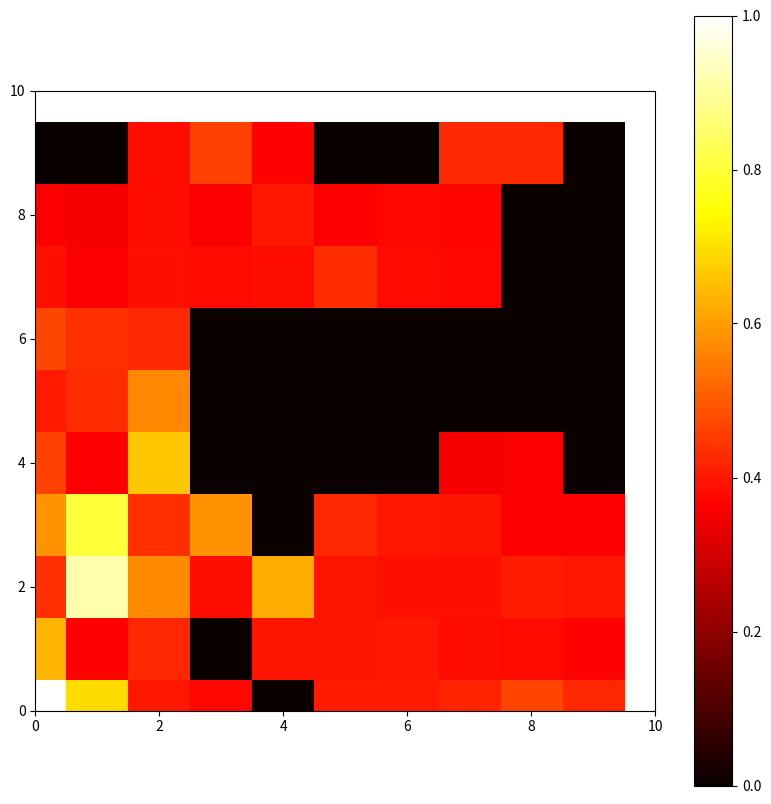

This chart was generated by the following Python code:
import numpy as np
from matplotlib import animation
from matplotlib import pyplot as plt


class Graph:
    def __init__(self, grid_size, obstacles):
        self.grid_size = grid_size
        self.obstacles = set(obstacles)
        self.pheromones = {}

    def get_neighbors(self, node):
        x, y = node
        neighbors = []
        for dx, dy in [(-1, 0), (1, 0), (0, -1), (0, 1)]:  # Adjacent neighbors
            nx, ny = x + dx, y + dy
            if 0 <= nx < self.grid_size[0] and 0 <= ny < self.grid_size[1] and (nx, ny) not in self.obstacles:
                neighbors.append((nx, ny))
        return neighbors

    def pheromone_level(self, node1, node2):
        return self.pheromones.get((node1, node2), 0.1)  # Default pheromone level

    def add_pheromone(self, node1, node2, amount):
        self.pheromones[(node1, node2)] = self.pheromones.get((node1, node2), 0.1) + amount

    def evaporate_pheromones(self, decay_rate):
        for edge in self.pheromones:
            self.pheromones[edge] *= (1 - decay_rate)

    def evaporate_edge_pheromone(self, node1, node2, decay_rate):
        if (node1, node2) in self.pheromones:
            self.pheromones[(node1, node2)] *= (1 - decay_rate)

    def distance(self, node1, node2):
        return np.linalg.norm(np.array(node1) - np.array(node2))

class AntColony:
    def __init__(self, graph, n_ants, n_iterations, decay, local_evaporation, alpha=1, beta=1):
        self.graph = graph
        self.n_ants = n_ants
        self.n_iterations = n_iterations
        self.decay = decay
        self.local_evaporation = local_evaporation
        self.alpha = alpha
        self.beta = beta
        self.previous_avg_path_lengths = []
        self.avg_pheromone_levels = []

    def run(self, start, goal, visualizer):
        shortest_path = None
        shortest_path_length = float('inf')

        for iteration in range(self.n_iterations):
            paths = self.generate_paths(start, goal)
            
            # Update visualizer
            visualizer.update(iteration, paths, self.graph.pheromones, shortest_path)
            
            current_avg_path_length = self.calculate_average_path_length(paths)
            self.previous_avg_path_lengths.append(current_avg_path_length)
            current_pheromone_level = self.calculate_average_pheromone_level()
            self.avg_pheromone_levels.append(current_pheromone_level)

            self.adapt_parameters(iteration, current_avg_path_length, current_pheromone_level)

            for path, length in paths:
                if length < shortest_path_length:
                    shortest_path = path
                    shortest_path_length = length

        return shortest_path, shortest_path_length

    def calculate_average_path_length(self, paths):
        total_length = sum(length for _, length in paths)
        return total_length / len(paths)

    def calculate_average_pheromone_level(self):
        total_pheromone_level = sum(level for level in self.graph.pheromones.values())
        return total_pheromone_level / len(self.graph.pheromones)

    def adapt_parameters(self, iteration, current_avg_path_length, current_pheromone_level, momentum_window=5):
        if iteration <= momentum_window:
            return  # Ensure enough data points for momentum calculation

        # Calculate average changes over the momentum window
        avg_path_length_change = np.mean([current_avg_path_length - length for length in self.previous_avg_path_lengths[-momentum_window:]])

        # Non-linear transformation (e.g., hyperbolic tangent)
        transformed_path_length_change = np.tanh(avg_path_length_change)

        # Adjust alpha (Pheromone Importance) with non-linear scaling
        self.alpha *= (1.05 + (0.05 * transformed_path_length_change))

        # Adjust beta (Heuristic Importance) with non-linear scaling
        self.beta *= (1.05 + (0.05 * transformed_path_length_change))

        # Ensure alpha and beta are within reasonable bounds
        self.alpha = max(0.1, min(self.alpha, 5))
        self.beta = max(0.1, min(self.beta, 5))
        
        # Calculate the average pheromone level change over the last momentum window
        avg_pheromone_level_change = np.mean([current_pheromone_level - level for level in self.avg_pheromone_levels[-momentum_window:]])
        
        # Adjust the pheromone decay rate based on the average pheromone level
        # self.decay = max(0.00000001, min(0.000001, avg_pheromone_level_change / 1000000))
        # self.local_evaporation = max(0.00000000001, min(0.000000001, avg_pheromone_level_change / 1000000000))

        # Update previous values for next iteration
        self.previous_avg_path_lengths.append(current_avg_path_length)
        self.avg_pheromone_levels.append(current_pheromone_level)
        if len(self.previous_avg_path_lengths) > momentum_window:
            self.previous_avg_path_lengths.pop(0)
            self.avg_pheromone_levels.pop(0)

        # Logging for monitoring
        print(f"Pheromone Level: {current_pheromone_level:.4f}, Avg Pheromone Level Change: {avg_pheromone_level_change:.4f}")
        print(f"Iteration: {iteration}, Alpha: {self.alpha:.4f}, Beta: {self.beta:.4f}, Decay: {self.decay:.10f}, Local Evaporation: {self.local_evaporation:.10f}, Avg Path Length: {current_avg_path_length:.4f}")

    def generate_paths(self, start, goal):
        paths = []
        for _ in range(self.n_ants):
            path, length = self.generate_path(start, goal)
            paths.append((path, length))
        return paths

    def generate_path(self, start, goal):
        path = [start]
        current = start
        while current != goal:
            next_node = self.select_next_node(current, goal)
            path.append(next_node)

            # Local pheromone update using the distance between the nodes
            distance_to_goal = self.graph.distance(next_node, goal)
            distance_travelled = len(path) - 1
            self.graph.add_pheromone(current, next_node, 1 / (distance_to_goal + distance_travelled))
            
            # Local pheromone evaporation
            self.graph.evaporate_edge_pheromone(current, next_node, self.local_evaporation)

            # Proceed to the next node
            current = next_node

            # Break if path becomes excessively long (to avoid infinite loops)
            if len(path) > self.graph.grid_size[0] * self.graph.grid_size[1]:
                break

        # Pheromone evaporation and length calculation after path completion
        self.graph.evaporate_pheromones(self.decay)
        length = self.path_length(path) + self.obstacle_proximity_penalty(path)

        return path, length

    def obstacle_proximity_penalty(self, path):
        penalty = 0
        for node in path:
            min_dist = min(self.graph.distance(node, obs) for obs in self.graph.obstacles)
            penalty += 1 / (min_dist + 1e-5)  # Adding a small constant to avoid division by zero
        normalized_penalty = penalty / len(path)  # Normalize the penalty
        return normalized_penalty

    def select_next_node(self, current, goal):
        neighbors = self.graph.get_neighbors(current)
        pheromones = np.array([max(min(self.graph.pheromone_level(current, neighbor), 10), 1e-5) for neighbor in neighbors])
        heuristic = np.array([max(min(1.0 / (self.graph.distance(neighbor, goal) + 1e-5), 10), 1e-5) for neighbor in neighbors])

        probabilities = pheromones ** self.alpha * heuristic ** self.beta
        prob_sum = probabilities.sum()

        if prob_sum > 0 and not np.isnan(probabilities).any() and not np.isinf(probabilities).any():
            probabilities /= prob_sum
        else:
            probabilities = np.full(len(neighbors), 1.0 / len(neighbors))

        return neighbors[np.random.choice(len(neighbors), p=probabilities)]

    def path_length(self, path):
        length = 0
        for i in range(len(path) - 1):
            length += self.graph.distance(path[i], path[i + 1])
        return length


class AntColonyVisualizer:
    def __init__(self, grid_size, obstacles):
        self.grid_size = grid_size
        self.obstacles = obstacles
        self.iteration_paths = []
        self.pheromone_levels = []
        self.shortest_paths = []

    def update(self, iteration, paths, pheromone_map, shortest_path):
        self.iteration_paths.append((iteration, paths))
        self.pheromone_levels.append(pheromone_map.copy())
        self.shortest_paths.append(shortest_path)

    def normalize_pheromone_grid(self, pheromone_map):
        pheromone_grid = np.zeros(self.grid_size)
        for (node1, node2), intensity in pheromone_map.items():
            x, y = (np.array(node1) + np.array(node2)) / 2
            pheromone_grid[int(x), int(y)] = intensity
        
        # Normalize the pheromone grid
        max_intensity = pheromone_grid.max()
        if max_intensity > 0:
            pheromone_grid /= max_intensity
        
        return pheromone_grid

    def visualize_pheromone_evolution(self):
        # Animated visualization of pheromone intensity over iterations
        fig, ax = plt.subplots(figsize=(10, 10))
        ax.set_xlim(0, self.grid_size[0])
        ax.set_ylim(0, self.grid_size[1])

        # Initial setup for the heatmap
        pheromone_grid = self.normalize_pheromone_grid(self.pheromone_levels[0])
        heatmap = ax.imshow(pheromone_grid.T, cmap='hot', origin='lower')
        colorbar = fig.colorbar(heatmap, ax=ax, orientation='vertical')

        def animate(i):
            # Clear previous state
            ax.clear()

            # Update the pheromone grid for the current iteration and normalize
            pheromone_grid = self.normalize_pheromone_grid(self.pheromone_levels[i])

            # Update the heatmap data and redraw
            heatmap.set_data(pheromone_grid.T)
            ax.imshow(pheromone_grid.T, cmap='hot', origin='lower')
            ax.set_title(f"Iteration: {i}")

        ani = animation.FuncAnimation(fig, animate, frames=len(self.iteration_paths), interval=1000)
        plt.show()


    def visualize_path_evolution(self):
        # Animated visualization of path evolution over iterations, highlighting the shortest path
        fig, ax = plt.subplots(figsize=(10, 10))
        ax.set_xlim(0, self.grid_size[0])
        ax.set_ylim(0, self.grid_size[1])

        def animate(i):
            ax.clear()
            iteration, paths = self.iteration_paths[i]
            shortest_path = self.shortest_paths[i]
            # Plot all paths
            for path, _ in paths:
                ax.plot(*zip(*path), marker='o', color='gray', alpha=0.5)
            # Highlight the shortest path
            if shortest_path:
                ax.plot(*zip(*shortest_path), marker='o', color='red', linewidth=2)
            ax.set_title(f"Iteration: {iteration}")

        ani = animation.FuncAnimation(fig, animate, frames=len(self.iteration_paths), interval=1000)
        plt.show()

# Example Usage
grid_size = (10, 10)
obstacles = [(x, y) for x in range(3, 7) for y in range(4, 7)]
graph = Graph(grid_size, obstacles)
ant_colony = AntColony(graph, n_ants=5, n_iterations=10, decay=0.001, local_evaporation=0.00001, alpha=1, beta=1)

visualizer = AntColonyVisualizer(grid_size, obstacles)

start = (0, 0)
goal = (9, 9)
path, length = ant_colony.run(start, goal, visualizer)

# Visualization
visualizer.visualize_pheromone_evolution()
visualizer.visualize_path_evolution()